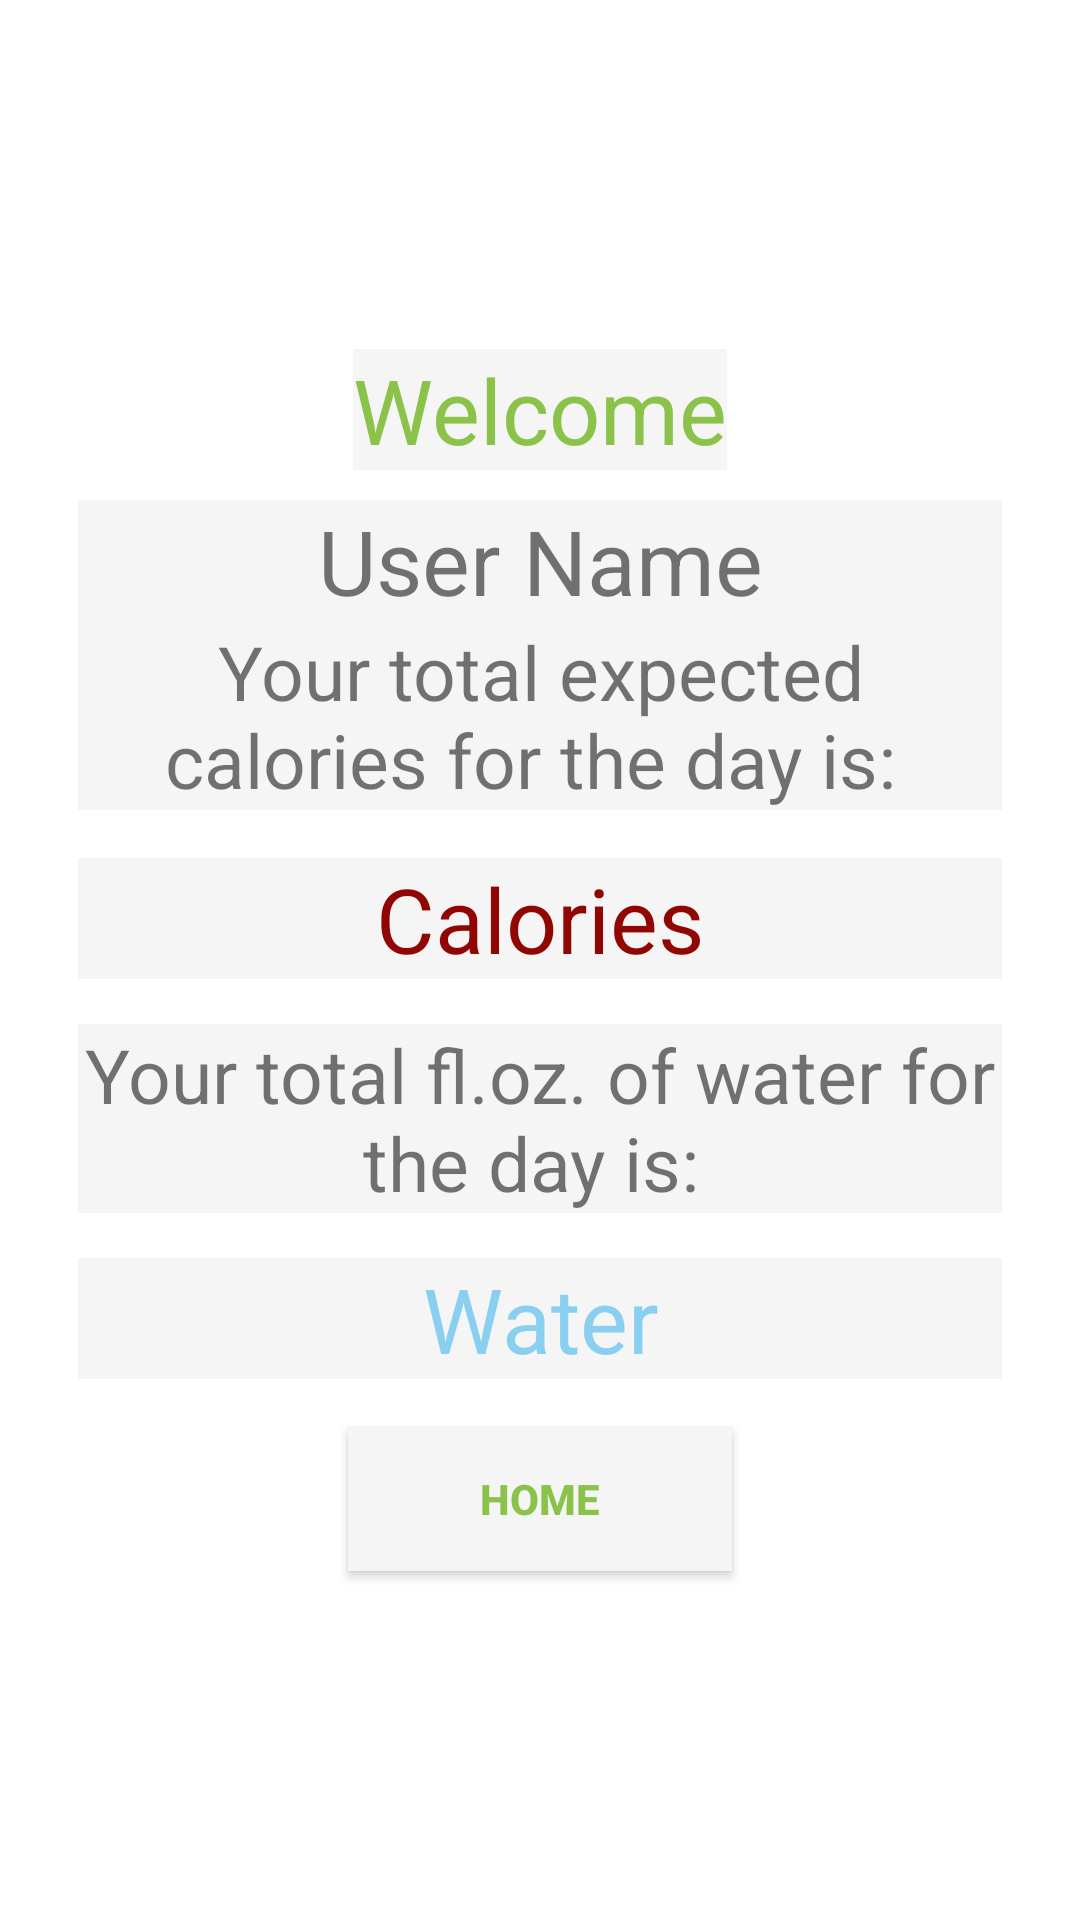

Android layout source for this screen:
<!-- AndroidManifest.xml: application theme Theme.FitLife -->
<!-- res/layout/activity_meal_water_tracking.xml -->
<?xml version="1.0" encoding="utf-8"?>
<LinearLayout xmlns:android="http://schemas.android.com/apk/res/android"
    xmlns:tools="http://schemas.android.com/tools"
    android:layout_width="match_parent"
    android:layout_height="match_parent"
    android:background="@drawable/login_bg"
    android:gravity="center"
    android:padding="26dp"
    android:orientation="vertical"
    tools:context=".MealWaterTracking">

    <TextView
        android:layout_width="wrap_content"
        android:layout_height="wrap_content"
        android:text="Welcome"
        android:textColor="#8BC34A"
        android:layout_marginBottom="10dp"
        android:background="@drawable/sign_in_button"
        android:textSize="30sp" />

    <TextView
        android:layout_width="match_parent"
        android:layout_height="wrap_content"
        android:text="User Name"
        android:background="@drawable/sign_in_button"
        android:textAlignment="center"
        android:textSize="30dp"
        android:id="@+id/fullName"/>


    <TextView
        android:layout_width="match_parent"
        android:gravity="center"
        android:textSize="25sp"
        android:layout_height="wrap_content"
        android:background="@drawable/sign_in_button"
        android:text="Your total expected calories for the day is: "
        android:layout_marginBottom="16sp"
        />

    <TextView
        android:layout_width="match_parent"
        android:layout_height="wrap_content"
        android:text="Calories"
        android:textColor="#900603"
        android:textAlignment="center"
        android:textSize="30dp"
        android:id="@+id/calories"
        android:layout_marginBottom="15sp"
        android:background="@drawable/sign_in_button"

        />
    <TextView
        android:layout_width="match_parent"
        android:gravity="center"
        android:textSize="25sp"
        android:layout_height="wrap_content"
        android:background="@drawable/sign_in_button"
        android:text="Your total fl.oz. of water for the day is: "
        android:layout_marginBottom="15sp"
        />
    <TextView
        android:layout_width="match_parent"
        android:layout_height="wrap_content"
        android:text="Water"
        android:textColor="#89CFF0"
        android:textAlignment="center"
        android:textSize="30dp"
        android:background="@drawable/sign_in_button"
        android:id="@+id/water"/>
    <Button
        android:layout_height="wrap_content"
        android:id="@+id/homeBtn"
        android:layout_width="128dp"
        android:layout_marginTop="16dp"
        android:background="@drawable/sign_in_button"
        android:textColor="#8BC34A"
        android:textStyle="bold"
        android:text="Home"/>


</LinearLayout>
<!-- resources referenced by this layout -->
<resources>
  <!-- drawable login_bg (drawable) -->
  <?xml version="1.0" encoding="utf-8"?>
  <shape xmlns:android="http://schemas.android.com/apk/res/android">
  <gradient android:endColor="#FFFFFF"
            android:startColor="#FFFFFF" />
  </shape>
  <!-- drawable sign_in_button (drawable) -->
  <?xml version="1.0" encoding="utf-8"?>
  <ripple xmlns:android="http://schemas.android.com/apk/res/android"
      android:color="#F0F8FF">
      <item>
          <shape android:shape="rectangle">
              <solid android:color="#F5F5F5"/>
          </shape>
      </item>
  
  </ripple>
  <style name="Theme.FitLife" parent="Theme.AppCompat.Light.NoActionBar">
          
          <item name="colorPrimary">#CDDC39</item>
          <item name="colorPrimaryDark">#CDDC39</item>
          <item name="colorAccent">#000000</item>
          
      </style>
</resources>
